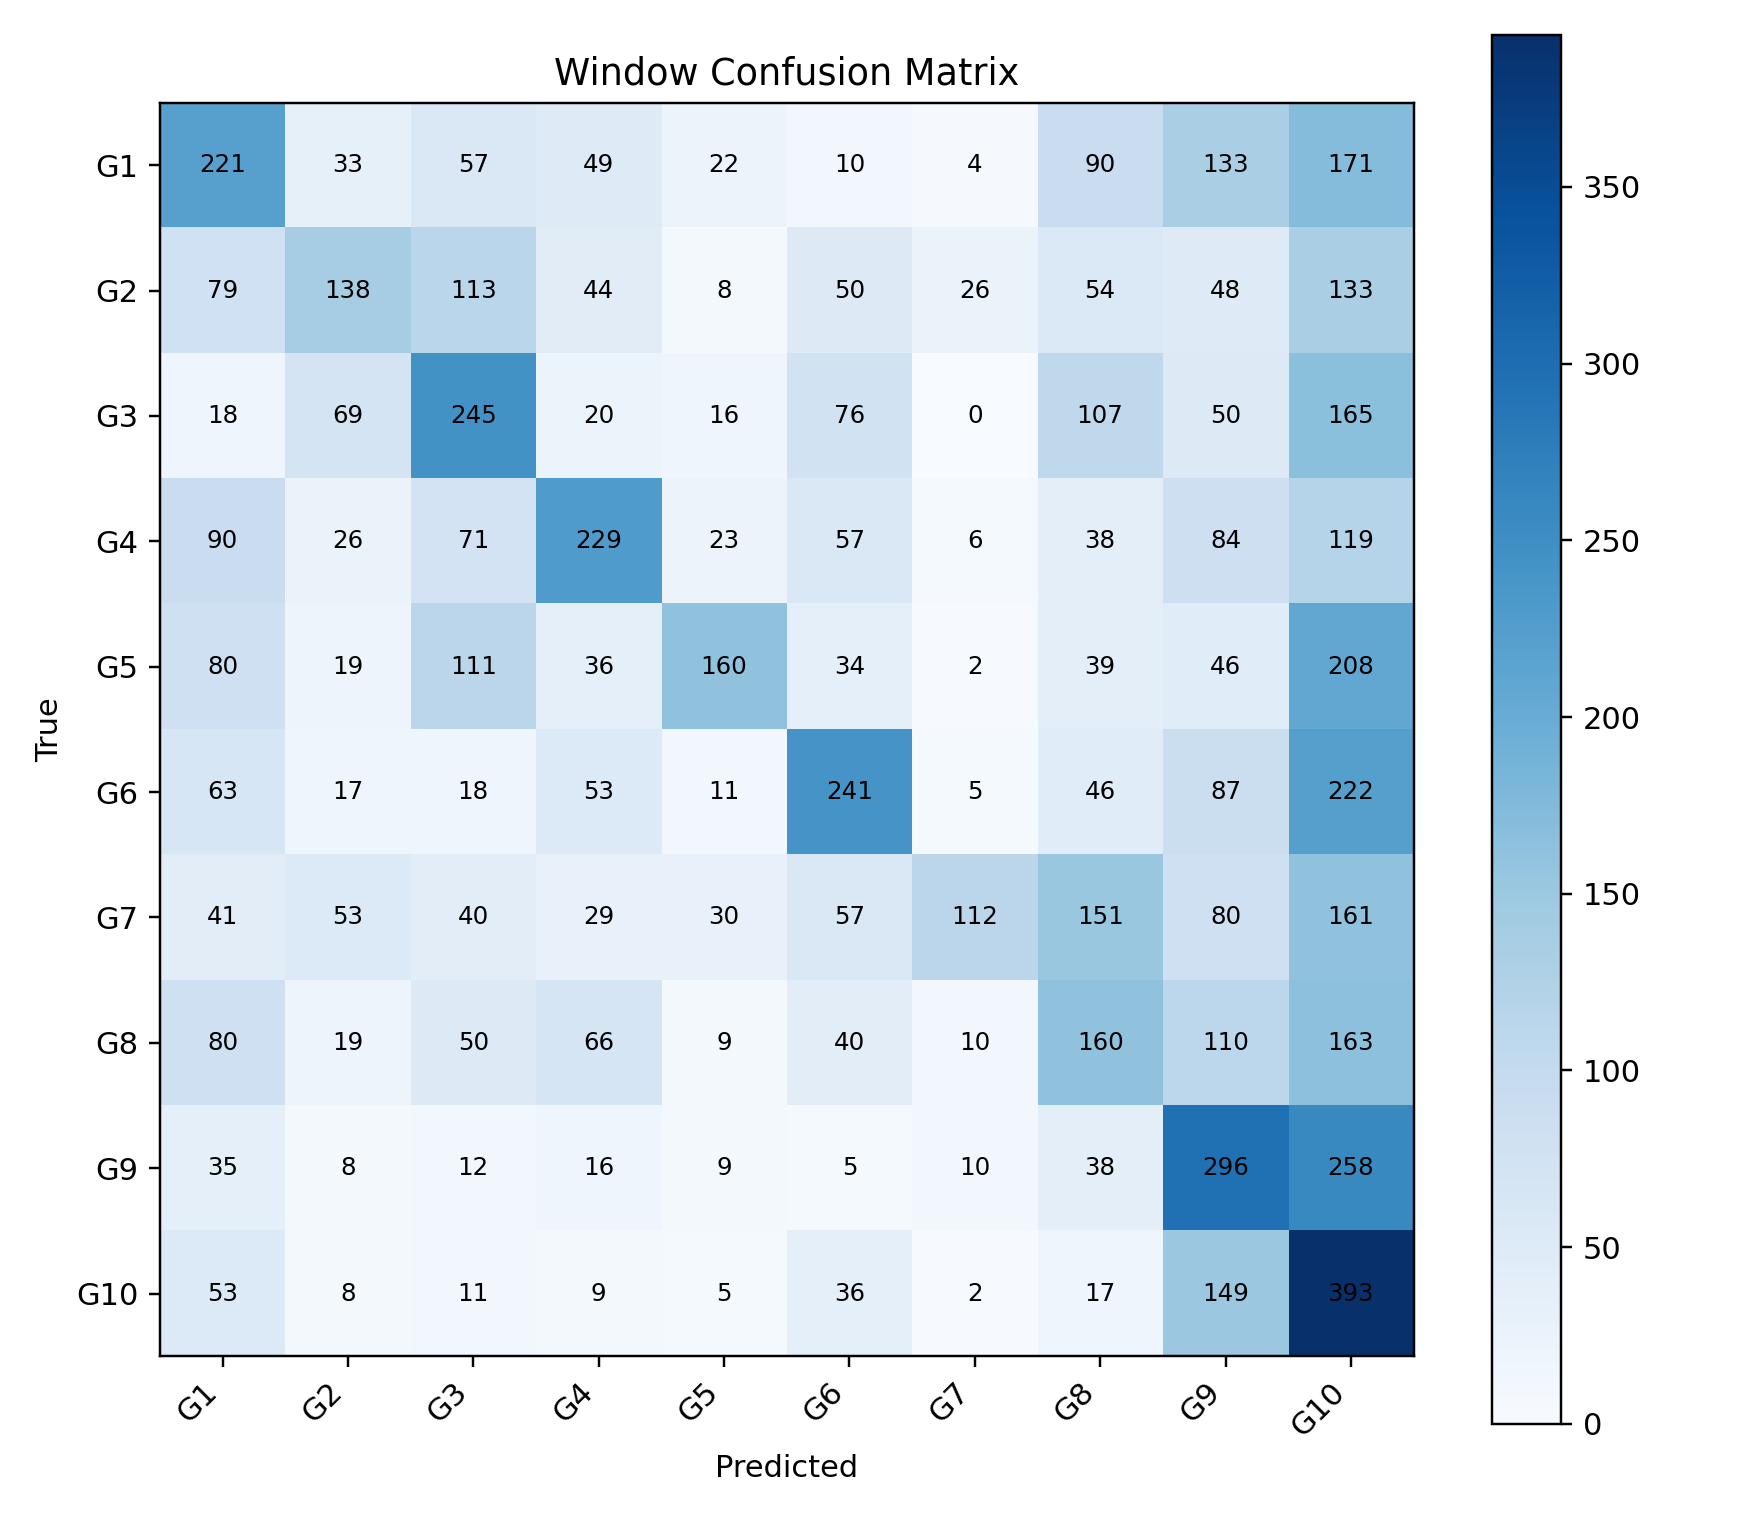

Data behind this chart, as committed beside it:
, G1, G2, G3, G4, G5, G6, G7, G8, G9, G10
G1, 221, 33, 57, 49, 22, 10, 4, 90, 133, 171
G2, 79, 138, 113, 44, 8, 50, 26, 54, 48, 133
G3, 18, 69, 245, 20, 16, 76, 0, 107, 50, 165
G4, 90, 26, 71, 229, 23, 57, 6, 38, 84, 119
G5, 80, 19, 111, 36, 160, 34, 2, 39, 46, 208
G6, 63, 17, 18, 53, 11, 241, 5, 46, 87, 222
G7, 41, 53, 40, 29, 30, 57, 112, 151, 80, 161
G8, 80, 19, 50, 66, 9, 40, 10, 160, 110, 163
G9, 35, 8, 12, 16, 9, 5, 10, 38, 296, 258
G10, 53, 8, 11, 9, 5, 36, 2, 17, 149, 393
